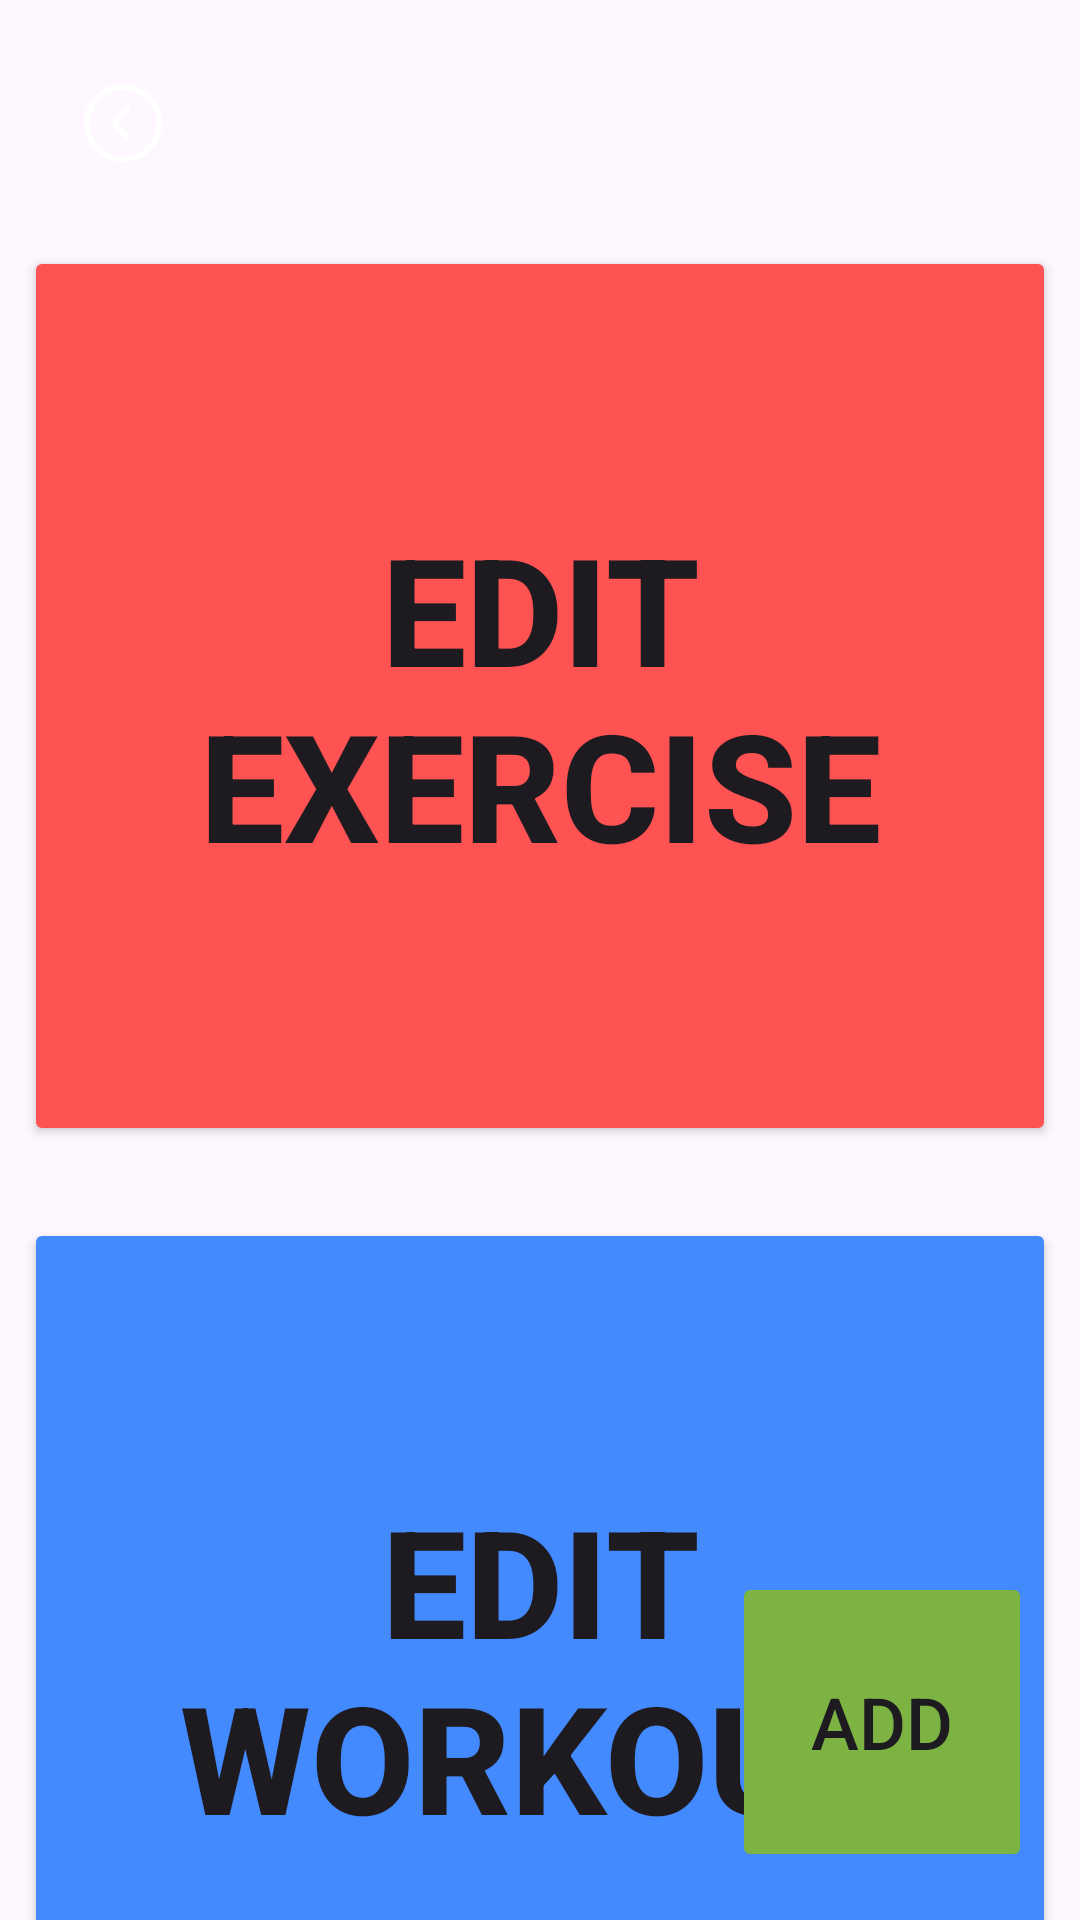

The Android layout XML behind this screen, and the referenced resources:
<!-- AndroidManifest.xml: application theme Theme.GymWorkoutTracker -->
<!-- res/layout/activity_days_workout_changer.xml -->
<?xml version="1.0" encoding="utf-8"?>
<androidx.constraintlayout.widget.ConstraintLayout xmlns:android="http://schemas.android.com/apk/res/android"
    xmlns:app="http://schemas.android.com/apk/res-auto"
    xmlns:tools="http://schemas.android.com/tools"
    android:id="@+id/main"
    android:layout_width="match_parent"
    android:layout_height="match_parent"
    tools:context=".NewScreens.DaysWorkoutChanger">

    <ImageButton
        android:id="@+id/btResultButton"
        android:layout_width="50dp"
        android:layout_height="50dp"
        android:layout_marginStart="16dp"
        android:layout_marginTop="16dp"
        android:layout_weight="0"
        android:backgroundTint="#00000000"
        android:scaleType="fitCenter"
        app:layout_constraintStart_toStartOf="parent"
        app:layout_constraintTop_toTopOf="parent"
        app:srcCompat="@drawable/angle_circle_left_icon_white" />

    <Button
        android:id="@+id/btEditExercise"
        android:layout_width="0dp"
        android:layout_height="300dp"
        android:layout_marginStart="8dp"
        android:layout_marginTop="16dp"
        android:layout_marginEnd="8dp"
        android:backgroundTint="#FF5252"
        android:text="Edit Exercise"
        android:textSize="50sp"
        android:textStyle="bold"
        app:cornerRadius="30sp"
        app:layout_constraintEnd_toEndOf="parent"
        app:layout_constraintStart_toStartOf="parent"
        app:layout_constraintTop_toBottomOf="@+id/btResultButton" />

    <Button
        android:id="@+id/btEditWorkout"
        android:layout_width="0dp"
        android:layout_height="300dp"
        android:layout_marginStart="8dp"
        android:layout_marginTop="24dp"
        android:layout_marginEnd="8dp"
        android:backgroundTint="#448AFF"
        android:text="Edit Workout"
        android:textSize="50sp"
        android:textStyle="bold"
        app:cornerRadius="30sp"
        app:layout_constraintEnd_toEndOf="parent"
        app:layout_constraintHorizontal_bias="0.0"
        app:layout_constraintStart_toStartOf="parent"
        app:layout_constraintTop_toBottomOf="@+id/btEditExercise" />

    <Button
        android:id="@+id/btAddNew"
        android:layout_width="100dp"
        android:layout_height="100dp"
        android:layout_marginEnd="16dp"
        android:layout_marginBottom="16dp"
        android:backgroundTint="#7CB342"
        android:text="Add"
        android:textAlignment="center"
        android:textSize="24sp"
        app:cornerRadius="30sp"
        app:layout_constraintBottom_toBottomOf="parent"
        app:layout_constraintEnd_toEndOf="parent" />

</androidx.constraintlayout.widget.ConstraintLayout>
<!-- resources referenced by this layout -->
<resources>
  <!-- drawable angle_circle_left_icon_white: png bitmap (drawable, 1255 bytes) -->
  <style name="Theme.GymWorkoutTracker" parent="Base.Theme.GymWorkoutTracker" />
  <style name="Base.Theme.GymWorkoutTracker" parent="Theme.Material3.DayNight.NoActionBar">
          
          
      </style>
</resources>
